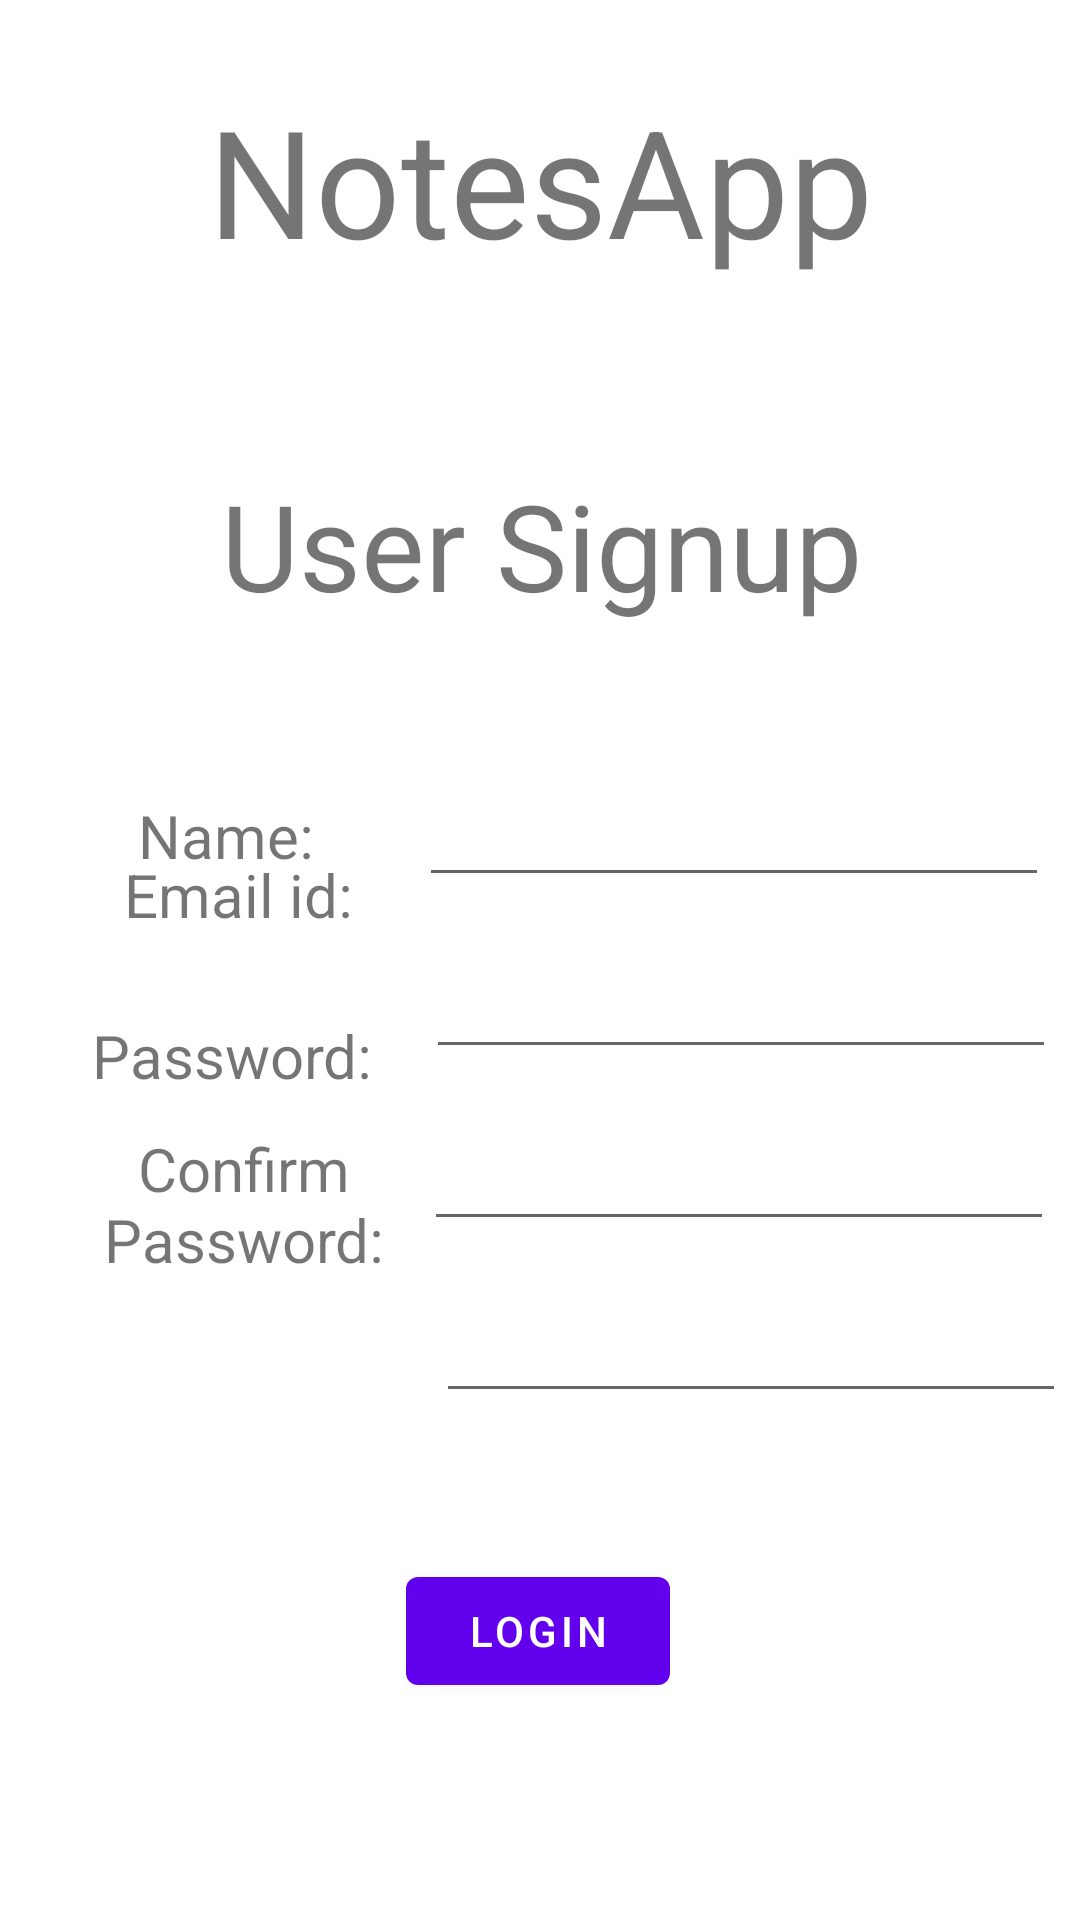

Reconstruct the res/layout file that produces this screen, plus the resources it refers to.
<!-- AndroidManifest.xml: application theme Theme.MobAppDev_DA_NotesApp_18bsw0005.NoActionBar -->
<!-- res/layout/activity_user_sign_up.xml -->
<?xml version="1.0" encoding="utf-8"?>
<androidx.constraintlayout.widget.ConstraintLayout xmlns:android="http://schemas.android.com/apk/res/android"
    xmlns:app="http://schemas.android.com/apk/res-auto"
    xmlns:tools="http://schemas.android.com/tools"
    android:layout_width="match_parent"
    android:layout_height="match_parent"
    tools:context=".UserSignUpActivity">


    <EditText
        android:id="@+id/etconfpassword"
        android:layout_width="wrap_content"
        android:layout_height="wrap_content"
        android:layout_marginTop="16dp"
        android:ems="10"
        android:inputType="textPassword"
        app:layout_constraintEnd_toEndOf="parent"
        app:layout_constraintHorizontal_bias="0.354"
        app:layout_constraintStart_toEndOf="@+id/textView7"
        app:layout_constraintTop_toBottomOf="@+id/etpassword" />

    <EditText
        android:id="@+id/etusername"
        android:layout_width="wrap_content"
        android:layout_height="wrap_content"
        android:layout_marginTop="40dp"
        android:ems="10"
        android:inputType="textEmailAddress"
        app:layout_constraintEnd_toEndOf="parent"
        app:layout_constraintHorizontal_bias="0.459"
        app:layout_constraintStart_toEndOf="@+id/textView2"
        app:layout_constraintTop_toBottomOf="@+id/textView" />

    <TextView
        android:id="@+id/textView7"
        android:layout_width="123dp"
        android:layout_height="58dp"
        android:layout_marginStart="20dp"
        android:layout_marginBottom="232dp"
        android:gravity="center"
        android:text="Confirm Password:"
        android:textSize="20sp"
        app:layout_constraintBottom_toBottomOf="parent"
        app:layout_constraintStart_toStartOf="parent"
        app:layout_constraintTop_toBottomOf="@+id/textView4"
        app:layout_constraintVertical_bias="1.0" />

    <TextView
        android:id="@+id/textView2"
        android:layout_width="111dp"
        android:layout_height="42dp"
        android:layout_marginStart="20dp"
        android:layout_marginTop="40dp"
        android:gravity="center"
        android:text="Name:"
        android:textSize="20sp"
        app:layout_constraintStart_toStartOf="parent"
        app:layout_constraintTop_toBottomOf="@+id/textView" />

    <TextView
        android:id="@+id/apptitle"
        android:layout_width="285dp"
        android:layout_height="72dp"
        android:gravity="center_horizontal"
        android:text="NotesApp"
        android:textSize="50sp"
        app:layout_constraintBottom_toBottomOf="parent"
        app:layout_constraintEnd_toEndOf="parent"
        app:layout_constraintLeft_toLeftOf="parent"
        app:layout_constraintRight_toRightOf="parent"
        app:layout_constraintStart_toStartOf="parent"
        app:layout_constraintTop_toTopOf="parent"
        app:layout_constraintVertical_bias="0.047" />

    <TextView
        android:id="@+id/textView"
        android:layout_width="285dp"
        android:layout_height="72dp"
        android:gravity="center"
        android:text="User Signup"
        android:textSize="40sp"
        app:layout_constraintBottom_toBottomOf="parent"
        app:layout_constraintEnd_toEndOf="parent"
        app:layout_constraintHorizontal_bias="0.507"
        app:layout_constraintLeft_toLeftOf="parent"
        app:layout_constraintRight_toRightOf="parent"
        app:layout_constraintStart_toStartOf="parent"
        app:layout_constraintTop_toBottomOf="@+id/apptitle"
        app:layout_constraintVertical_bias="0.1" />

    <EditText
        android:id="@+id/etemail"
        android:layout_width="wrap_content"
        android:layout_height="wrap_content"
        android:layout_marginTop="16dp"
        android:ems="10"
        android:inputType="textEmailAddress"
        app:layout_constraintEnd_toEndOf="parent"
        app:layout_constraintHorizontal_bias="0.459"
        app:layout_constraintStart_toEndOf="@+id/textView3"
        app:layout_constraintTop_toBottomOf="@+id/etusername" />

    <EditText
        android:id="@+id/etpassword"
        android:layout_width="wrap_content"
        android:layout_height="wrap_content"
        android:layout_marginTop="16dp"
        android:ems="10"
        android:inputType="textPassword"
        app:layout_constraintEnd_toEndOf="parent"
        app:layout_constraintHorizontal_bias="0.428"
        app:layout_constraintStart_toEndOf="@+id/textView4"
        app:layout_constraintTop_toBottomOf="@+id/etemail" />

    <Button
        android:id="@+id/btnsignupbtn"
        android:layout_width="wrap_content"
        android:layout_height="wrap_content"
        android:text="Login"
        app:layout_constraintBottom_toBottomOf="parent"
        app:layout_constraintEnd_toEndOf="parent"
        app:layout_constraintHorizontal_bias="0.498"
        app:layout_constraintStart_toStartOf="parent"
        app:layout_constraintTop_toBottomOf="@+id/etconfpassword"
        app:layout_constraintVertical_bias="0.401" />

    <TextView
        android:id="@+id/textView3"
        android:layout_width="111dp"
        android:layout_height="42dp"
        android:layout_marginStart="24dp"
        android:layout_marginBottom="12dp"
        android:gravity="center"
        android:text="Email id:"
        android:textSize="20sp"
        app:layout_constraintBottom_toTopOf="@+id/textView4"
        app:layout_constraintStart_toStartOf="parent"
        app:layout_constraintTop_toBottomOf="@+id/textView2"
        app:layout_constraintVertical_bias="0.73" />

    <TextView
        android:id="@+id/textView4"
        android:layout_width="115dp"
        android:layout_height="41dp"
        android:layout_marginStart="20dp"
        android:gravity="center"
        android:text="Password:"

        android:textSize="20sp"
        app:layout_constraintBottom_toTopOf="@+id/textView7"
        app:layout_constraintStart_toStartOf="parent"
        app:layout_constraintTop_toBottomOf="@+id/textView3" />

</androidx.constraintlayout.widget.ConstraintLayout>
<!-- resources referenced by this layout -->
<resources>
  <style name="Theme.MobAppDev_DA_NotesApp_18bsw0005.NoActionBar">
          <item name="windowActionBar">false</item>
          <item name="windowNoTitle">true</item>
      </style>
</resources>
